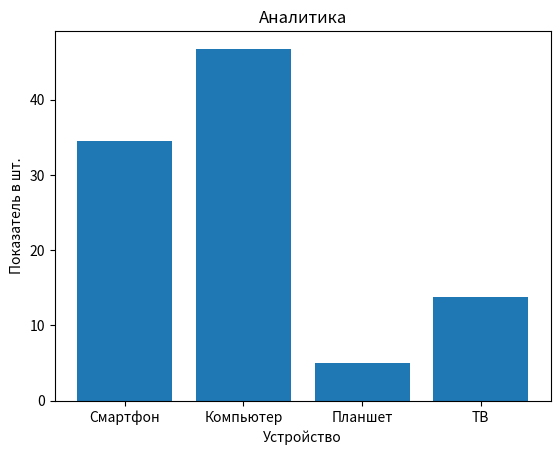

Reproduce this figure in Python.
import matplotlib.pyplot as plt

data = {'Смартфон': 251, 'Компьютер': 340, 'Планшет': 36, 'ТВ': 100}


def percent(arr):
    return [i / sum(arr) * 100 for i in arr]


def dict_params(arr):
    return list(arr.keys()), list(arr.values())


def table(arr):
    if type(arr) != dict:
        raise TypeError
    index, values = dict_params(arr)

    plt.title("Аналитика")
    plt.xlabel("Устройство")
    plt.ylabel("Показатель в шт.")
    plt.bar(index, percent(values))
    plt.show()


if __name__ == '__main__':
    table(data)
